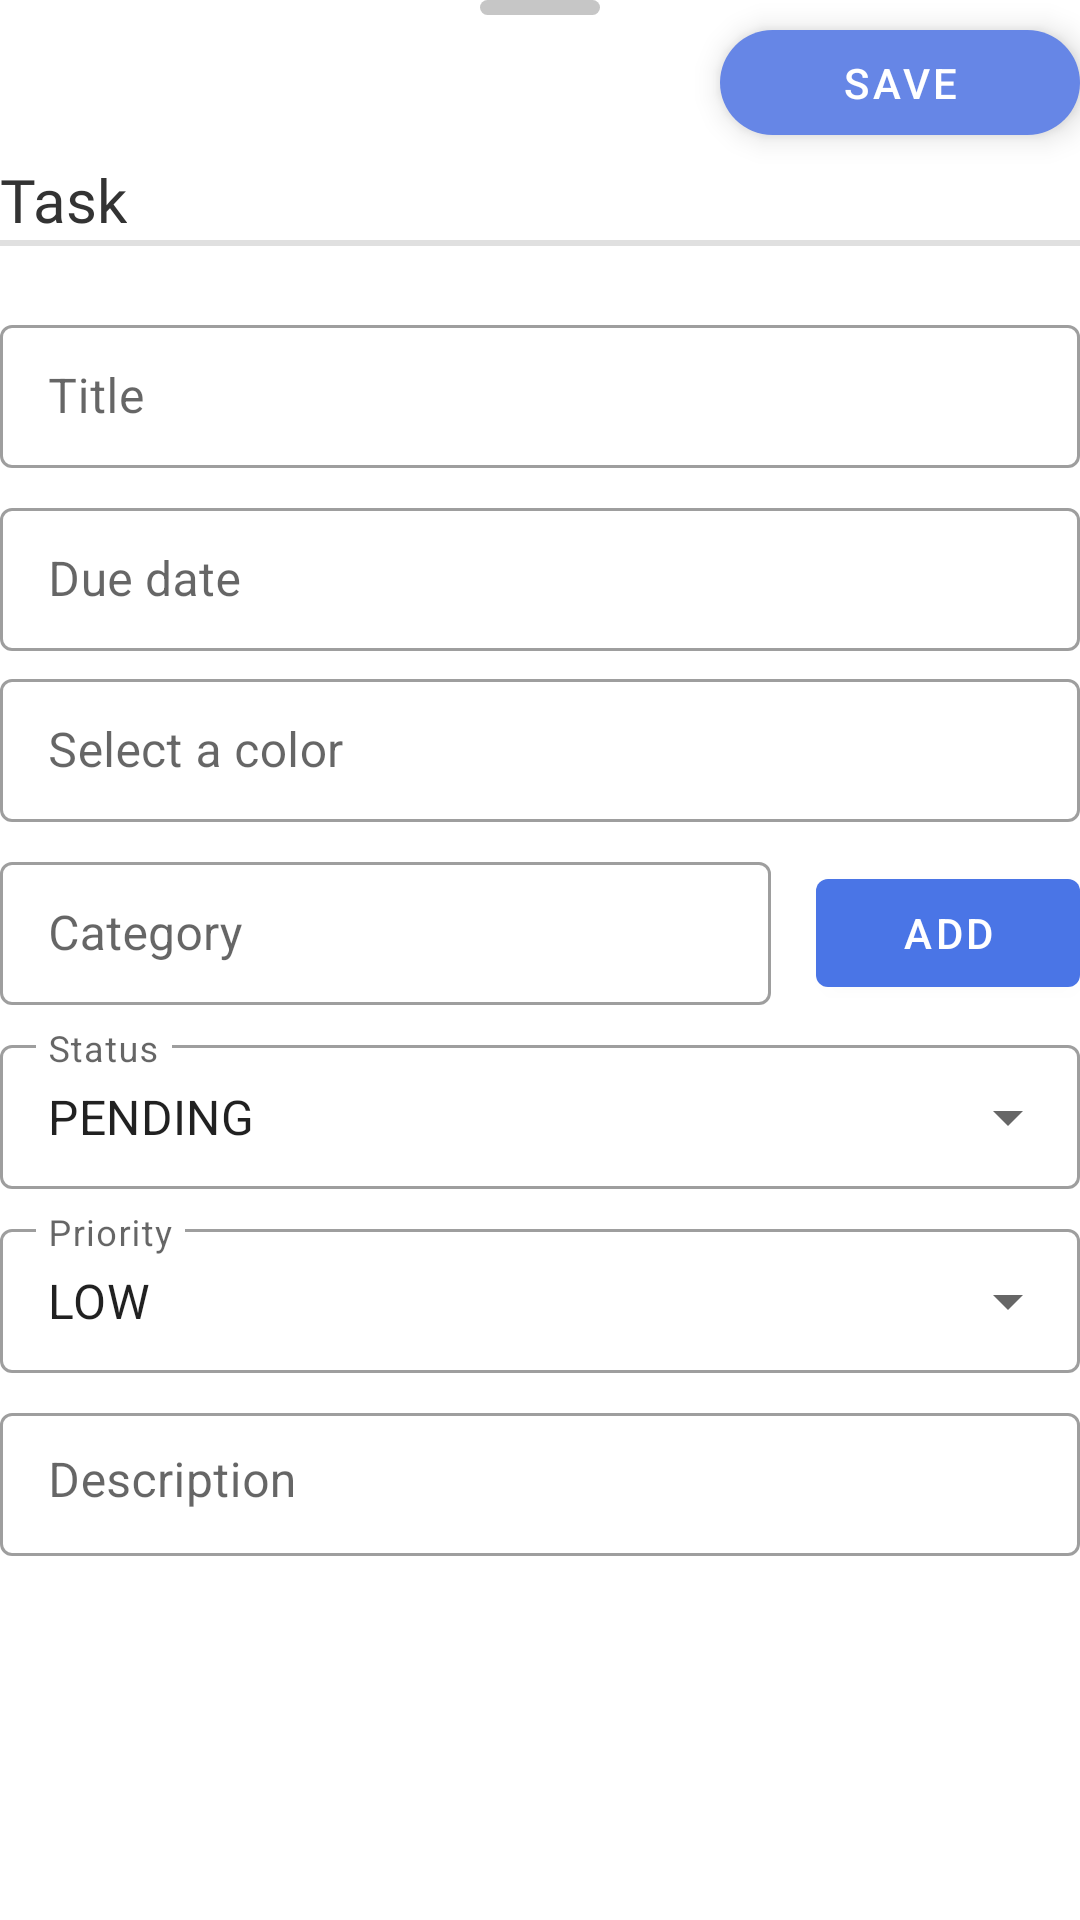

Write the Android layout XML for this screen, with the resource values it uses.
<!-- AndroidManifest.xml: application theme Theme.MindMaster -->
<!-- res/layout/bottom_sheet_tasks.xml -->
<?xml version="1.0" encoding="utf-8"?>
<androidx.constraintlayout.widget.ConstraintLayout xmlns:android="http://schemas.android.com/apk/res/android"
    xmlns:app="http://schemas.android.com/apk/res-auto"
    android:layout_width="match_parent"
    android:layout_height="wrap_content">

    <View
        android:id="@+id/grip_event"
        style="@style/bottom_sheet_grip"
        app:layout_constraintEnd_toEndOf="parent"
        app:layout_constraintStart_toStartOf="parent"
        app:layout_constraintTop_toTopOf="parent" />

    
    <com.google.android.material.bottomsheet.BottomSheetDragHandleView
        android:id="@+id/drag_handle"
        android:layout_width="match_parent"
        android:layout_height="wrap_content"
        app:layout_constraintEnd_toEndOf="parent"
        app:layout_constraintStart_toStartOf="parent"
        app:layout_constraintTop_toTopOf="parent" />

    <com.google.android.material.button.MaterialButton
        android:id="@+id/btn_close"
        style="@style/Widget.Material3.Button.IconButton"
        android:layout_width="wrap_content"
        android:layout_height="wrap_content"
        android:layout_marginStart="-18dp"
        android:backgroundTint="@color/transparent"
        app:icon="@drawable/ic_close_24"
        app:iconSize="25dp"
        app:iconTint="@color/gray_scorpion_200"
        app:layout_constraintBottom_toBottomOf="@+id/efab_save"
        app:layout_constraintStart_toStartOf="parent"
        app:layout_constraintTop_toTopOf="@+id/efab_save" />

    <com.google.android.material.floatingactionbutton.ExtendedFloatingActionButton
        android:id="@+id/efab_save"
        style="@style/Widget.MaterialComponents.ExtendedFloatingActionButton"
        android:layout_width="wrap_content"
        android:layout_height="35dp"
        android:layout_marginTop="10dp"
        android:padding="0dp"
        android:text="@string/save"
        app:layout_constraintEnd_toEndOf="parent"
        app:layout_constraintTop_toTopOf="parent" />

    <TextView
        android:id="@+id/tv_tasksBottomSheetTitle"
        style="@style/secondary_titles"
        android:layout_width="wrap_content"
        android:layout_height="wrap_content"
        android:layout_marginTop="8dp"
        android:text="@string/task"
        app:layout_constraintStart_toStartOf="parent"
        app:layout_constraintTop_toBottomOf="@+id/efab_save" />

    <com.google.android.material.divider.MaterialDivider
        android:layout_width="0dp"
        android:layout_height="2dp"
        app:layout_constraintEnd_toEndOf="parent"
        app:layout_constraintStart_toStartOf="parent"
        app:layout_constraintTop_toBottomOf="@+id/tv_tasksBottomSheetTitle" />

    <LinearLayout
        android:layout_width="match_parent"
        android:layout_height="wrap_content"
        android:layout_marginTop="15dp"
        android:orientation="vertical"
        app:layout_constraintEnd_toEndOf="parent"
        app:layout_constraintStart_toStartOf="parent"
        app:layout_constraintTop_toBottomOf="@+id/tv_tasksBottomSheetTitle">

        
        <com.google.android.material.textfield.TextInputLayout
            android:id="@+id/til_title"
            style="@style/Widget.MaterialComponents.TextInputLayout.OutlinedBox.Dense"
            android:layout_width="match_parent"
            android:layout_height="wrap_content"
            android:layout_marginTop="8dp"
            android:hint="@string/title">

            <com.google.android.material.textfield.TextInputEditText
                android:id="@+id/et_title"
                android:layout_width="match_parent"
                android:layout_height="wrap_content"
                android:inputType="text"
                android:maxLines="1"
                android:textAppearance="?attr/textAppearanceSubtitle1" />

        </com.google.android.material.textfield.TextInputLayout>


        
        <com.google.android.material.textfield.TextInputLayout
            android:id="@+id/til_due_date"
            style="@style/Widget.MaterialComponents.TextInputLayout.OutlinedBox.Dense"
            android:layout_width="match_parent"
            android:layout_height="wrap_content"
            android:layout_marginTop="8dp"
            android:layout_weight="50"
            android:hint="@string/due_date">

            <com.google.android.material.textfield.TextInputEditText
                android:id="@+id/et_due_date"
                android:layout_width="match_parent"
                android:layout_height="wrap_content"
                android:clickable="false"
                android:focusable="false"
                android:inputType="text"
                android:maxLines="1"
                android:textAppearance="?attr/textAppearanceSubtitle1" />

        </com.google.android.material.textfield.TextInputLayout>

        
        <com.google.android.material.textfield.TextInputLayout
            android:id="@+id/til_color_tag"
            style="@style/Widget.MaterialComponents.TextInputLayout.OutlinedBox.Dense"
            android:layout_width="match_parent"
            android:layout_height="wrap_content"
            android:layout_marginTop="4dp"
            android:hint="@string/select_a_color"
            app:startIconDrawable="@drawable/ic_circle_24"
            app:startIconTint="@color/primaryColor">

            <com.google.android.material.textfield.TextInputEditText
                android:id="@+id/et_color_tag"
                android:layout_width="match_parent"
                android:layout_height="wrap_content"
                android:clickable="false"
                android:focusable="false"
                android:inputType="text"
                android:maxLines="1"
                android:textAppearance="?attr/textAppearanceSubtitle1" />

        </com.google.android.material.textfield.TextInputLayout>


        
        <androidx.constraintlayout.widget.ConstraintLayout
            android:layout_width="match_parent"
            android:layout_height="wrap_content"
            android:layout_marginTop="8dp">

            <com.google.android.material.textfield.TextInputLayout
                android:id="@+id/til_category"
                style="@style/Widget.MaterialComponents.TextInputLayout.OutlinedBox.Dense"
                android:layout_width="0dp"
                android:layout_height="wrap_content"
                android:layout_marginEnd="15dp"
                android:hint="@string/category"
                app:layout_constraintEnd_toStartOf="@+id/btn_addCategory"
                app:layout_constraintStart_toStartOf="parent"
                app:layout_constraintTop_toTopOf="parent">

                <com.google.android.material.textfield.TextInputEditText
                    android:id="@+id/et_category"
                    android:layout_width="match_parent"
                    android:layout_height="wrap_content"
                    android:inputType="text"
                    android:maxLines="1"
                    android:textAppearance="?attr/textAppearanceSubtitle1" />

            </com.google.android.material.textfield.TextInputLayout>

            <com.google.android.material.button.MaterialButton
                android:id="@+id/btn_addCategory"
                android:layout_width="wrap_content"
                android:layout_height="wrap_content"
                android:layout_marginTop="5dp"
                android:text="@string/add"
                app:layout_constraintBottom_toBottomOf="@+id/til_category"
                app:layout_constraintEnd_toEndOf="parent"
                app:layout_constraintTop_toTopOf="@+id/til_category" />

            <com.google.android.material.chip.ChipGroup
                android:id="@+id/cg_category"
                android:layout_width="0dp"
                android:layout_height="wrap_content"
                app:layout_constraintEnd_toEndOf="parent"
                app:layout_constraintStart_toStartOf="parent"
                app:layout_constraintTop_toBottomOf="@id/til_category"
                app:singleSelection="true" />

        </androidx.constraintlayout.widget.ConstraintLayout>

        
        <com.google.android.material.textfield.TextInputLayout
            android:id="@+id/til_status"
            style="@style/Widget.MaterialComponents.TextInputLayout.OutlinedBox.Dense.ExposedDropdownMenu"
            android:layout_width="match_parent"
            android:layout_height="wrap_content"
            android:layout_marginTop="8dp"
            android:hint="@string/status">

            <AutoCompleteTextView
                android:id="@+id/atv_status"
                android:layout_width="match_parent"
                android:layout_height="match_parent"
                android:layout_weight="1"
                android:clickable="false"
                android:focusable="false"
                android:text="@string/status_pending" />

        </com.google.android.material.textfield.TextInputLayout>

        
        <com.google.android.material.textfield.TextInputLayout
            android:id="@+id/til_priority"
            style="@style/Widget.MaterialComponents.TextInputLayout.OutlinedBox.Dense.ExposedDropdownMenu"
            android:layout_width="match_parent"
            android:layout_height="wrap_content"
            android:layout_marginTop="8dp"
            android:hint="@string/priority">

            <AutoCompleteTextView
                android:id="@+id/atv_priority"
                android:layout_width="match_parent"
                android:layout_height="match_parent"
                android:layout_weight="1"
                android:clickable="false"
                android:focusable="false"
                android:text="@string/priority_low" />
        </com.google.android.material.textfield.TextInputLayout>

        
        <com.google.android.material.textfield.TextInputLayout
            android:id="@+id/til_description"
            style="@style/Widget.MaterialComponents.TextInputLayout.OutlinedBox.Dense"
            android:layout_width="match_parent"
            android:layout_height="wrap_content"
            android:layout_marginTop="8dp"
            android:hint="@string/description">

            <com.google.android.material.textfield.TextInputEditText
                android:id="@+id/et_description"
                android:layout_width="match_parent"
                android:layout_height="wrap_content"
                android:gravity="top"

                android:inputType="textMultiLine"
                android:textAppearance="?attr/textAppearanceSubtitle1" />

        </com.google.android.material.textfield.TextInputLayout>
    </LinearLayout>
</androidx.constraintlayout.widget.ConstraintLayout>
<!-- resources referenced by this layout -->
<resources>
  <color name="gray_scorpion_200">#5e5e5e</color>
  <color name="primaryColor">#4a75e6</color>
  <color name="transparent">#00000000</color>
  <string name="add">Add</string>
  <string name="category">Category</string>
  <string name="description">Description</string>
  <string name="due_date">Due date</string>
  <string name="priority">Priority</string>
  <string name="priority_low">LOW</string>
  <string name="save">Save</string>
  <string name="select_a_color">Select a color</string>
  <string name="status">Status</string>
  <string name="status_pending">PENDING</string>
  <string name="task">Task</string>
  <string name="title">Title</string>
  <style name="bottom_sheet_grip">
          <item name="android:layout_width">40dp</item>
          <item name="android:layout_height">5dp</item>
          <item name="android:background">@drawable/ellipse</item>
          <item name="android:backgroundTint">@color/gray_light</item>
          <item name="elevation">5dp</item>
          <item name="android:padding">8dp</item>
      </style>
  <style name="secondary_titles">
          <item name="android:fontFamily">@font/popings_regular_400</item>
          <item name="android:textSize">20sp</item>
          <item name="android:textColor">@color/textColor</item>
      </style>
  <style name="Theme.MindMaster" parent="Theme.MaterialComponents.DayNight.NoActionBar">
          
          <item name="colorPrimary">@color/primaryColor</item>
          <item name="colorPrimaryVariant">@color/blue_cello_900</item>
          <item name="colorOnPrimary">@color/white</item>
          
          <item name="colorSecondary">@color/blue_ribbon_500</item>
          <item name="colorSecondaryVariant">@color/blue_san_juan_700</item>
          <item name="colorOnSecondary">@color/white</item>
          
          <item name="android:statusBarColor">?attr/colorPrimaryVariant</item>
          
      </style>
  <!-- drawable ellipse (drawable) -->
  <?xml version="1.0" encoding="utf-8"?>
  <shape xmlns:android="http://schemas.android.com/apk/res/android">
      <solid android:color="@color/gray_light"/>
      <corners
          android:radius="50dp" />
  </shape>
  <color name="gray_light">#C6C6C6</color>
  <color name="textColor">#333333</color>
  <color name="blue_cello_900">#18264A</color>
  <color name="white">#FFFFFFFF</color>
  <color name="blue_ribbon_500">#6686e6</color>
  <color name="blue_san_juan_700">#334373</color>
</resources>
